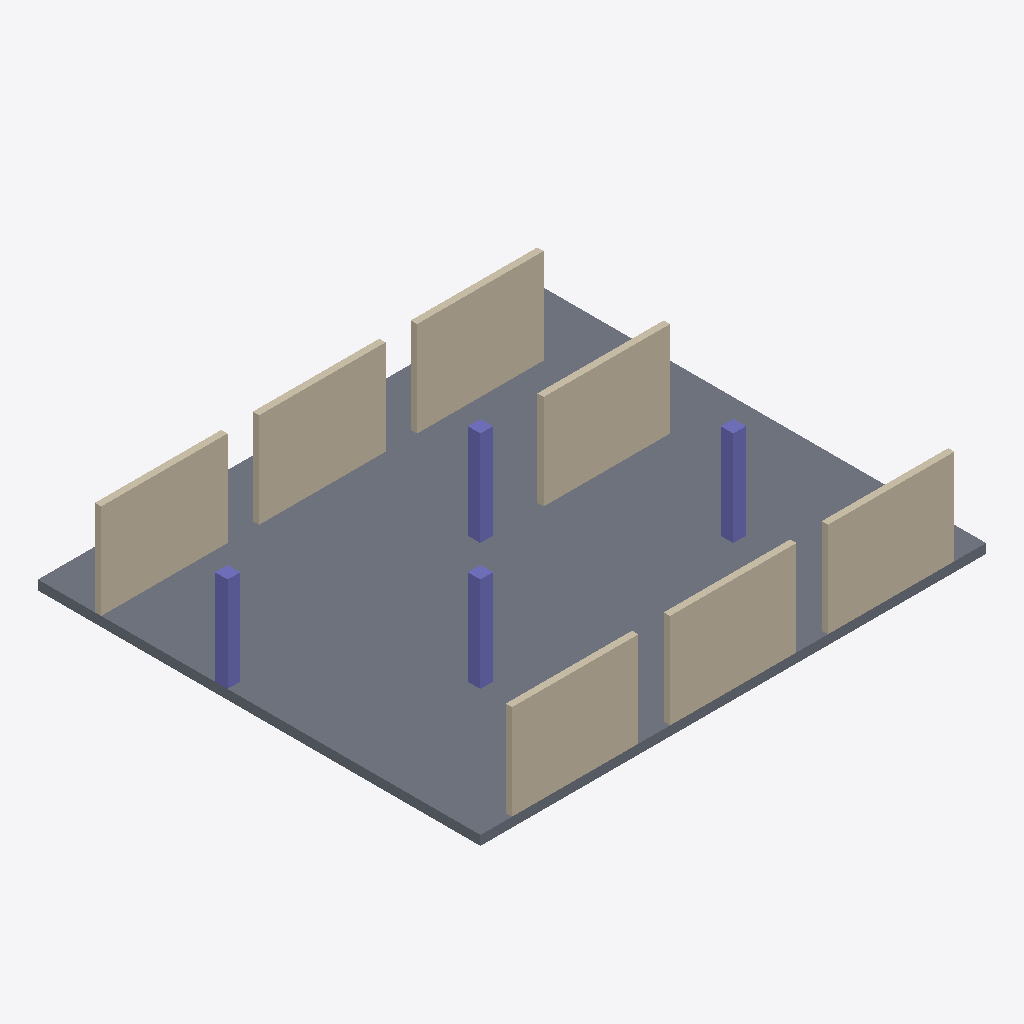
Isometric view of an IFC building model (IFC-SPF (STEP), schema IFC4, length unit metre), seen from the south-west, elements coloured by IFC class: 7 walls (beige), 4 columns (violet), 1 slab (grey).
Extent 16.0 m × 14.0 m × 3.3 m (x, y, z). Storeys (1): Level 1 at 0.00 m. Elements (12): 7 IfcWall, 4 IfcColumn, 1 IfcSlab.

HEADER;
FILE_DESCRIPTION(('ViewDefinition [CoordinationView]'),'2;1');
FILE_NAME('tower-v1.ifc','2026-01-01T00:00:00',(''),(''),'ifcdelta fixtures','ifcdelta fixtures','');
FILE_SCHEMA(('IFC4'));
ENDSEC;
DATA;
#11=IFCPROJECT('3Delta0000000000000900',$,'Fixture project',$,$,$,$,(#5),#10);
#15=IFCSITE('3Delta0000000000000901',$,'Site',$,$,#14,$,$,.ELEMENT.,$,$,$,$,$);
#19=IFCBUILDING('3Delta0000000000000902',$,'Tower',$,$,#18,$,$,.ELEMENT.,$,$,$);
#23=IFCBUILDINGSTOREY('3Delta0000000000000903',$,'Level 1',$,$,#22,$,$,.ELEMENT.,0.0);
#112=IFCSLAB('3Delta0000000000000013',$,'Extended slab',$,$,#111,#108,$,.FLOOR.);
#46=IFCWALL('3Delta0000000000000002',$,'Unchanged wall B',$,$,#45,#42,$,.SOLIDWALL.);
#144=IFCWALL('3Delta0000000000000016',$,'Reissued wall',$,$,#143,#140,$,.SOLIDWALL.);
#154=IFCWALL('3Delta0000000000000017',$,'Reissued and moved wall',$,$,#153,#150,$,.SOLIDWALL.);
#36=IFCWALL('3Delta0000000000000001',$,'Unchanged wall A',$,$,#35,#32,$,.SOLIDWALL.);
#86=IFCWALL('3Delta0000000000000011',$,'Rated wall',$,$,#85,#82,$,.SOLIDWALL.);
#76=IFCWALL('3Delta0000000000000010',$,'Moved wall',$,$,#75,#72,$,.SOLIDWALL.);
#99=IFCWALL('3Delta0000000000000012',$,'Moved rated wall',$,$,#98,#95,$,.SOLIDWALL.);
#66=IFCCOLUMN('3Delta0000000000000004',$,'Unchanged column B',$,$,#65,#62,$,.COLUMN.);
#132=IFCCOLUMN('3Delta0000000000000015',$,'Regraded column',$,$,#131,#128,$,.COLUMN.);
#56=IFCCOLUMN('3Delta0000000000000003',$,'Unchanged column A',$,$,#55,#52,$,.COLUMN.);
#122=IFCCOLUMN('3Delta0000000000000014',$,'Removed column',$,$,#121,#118,$,.COLUMN.);
ENDSEC;
